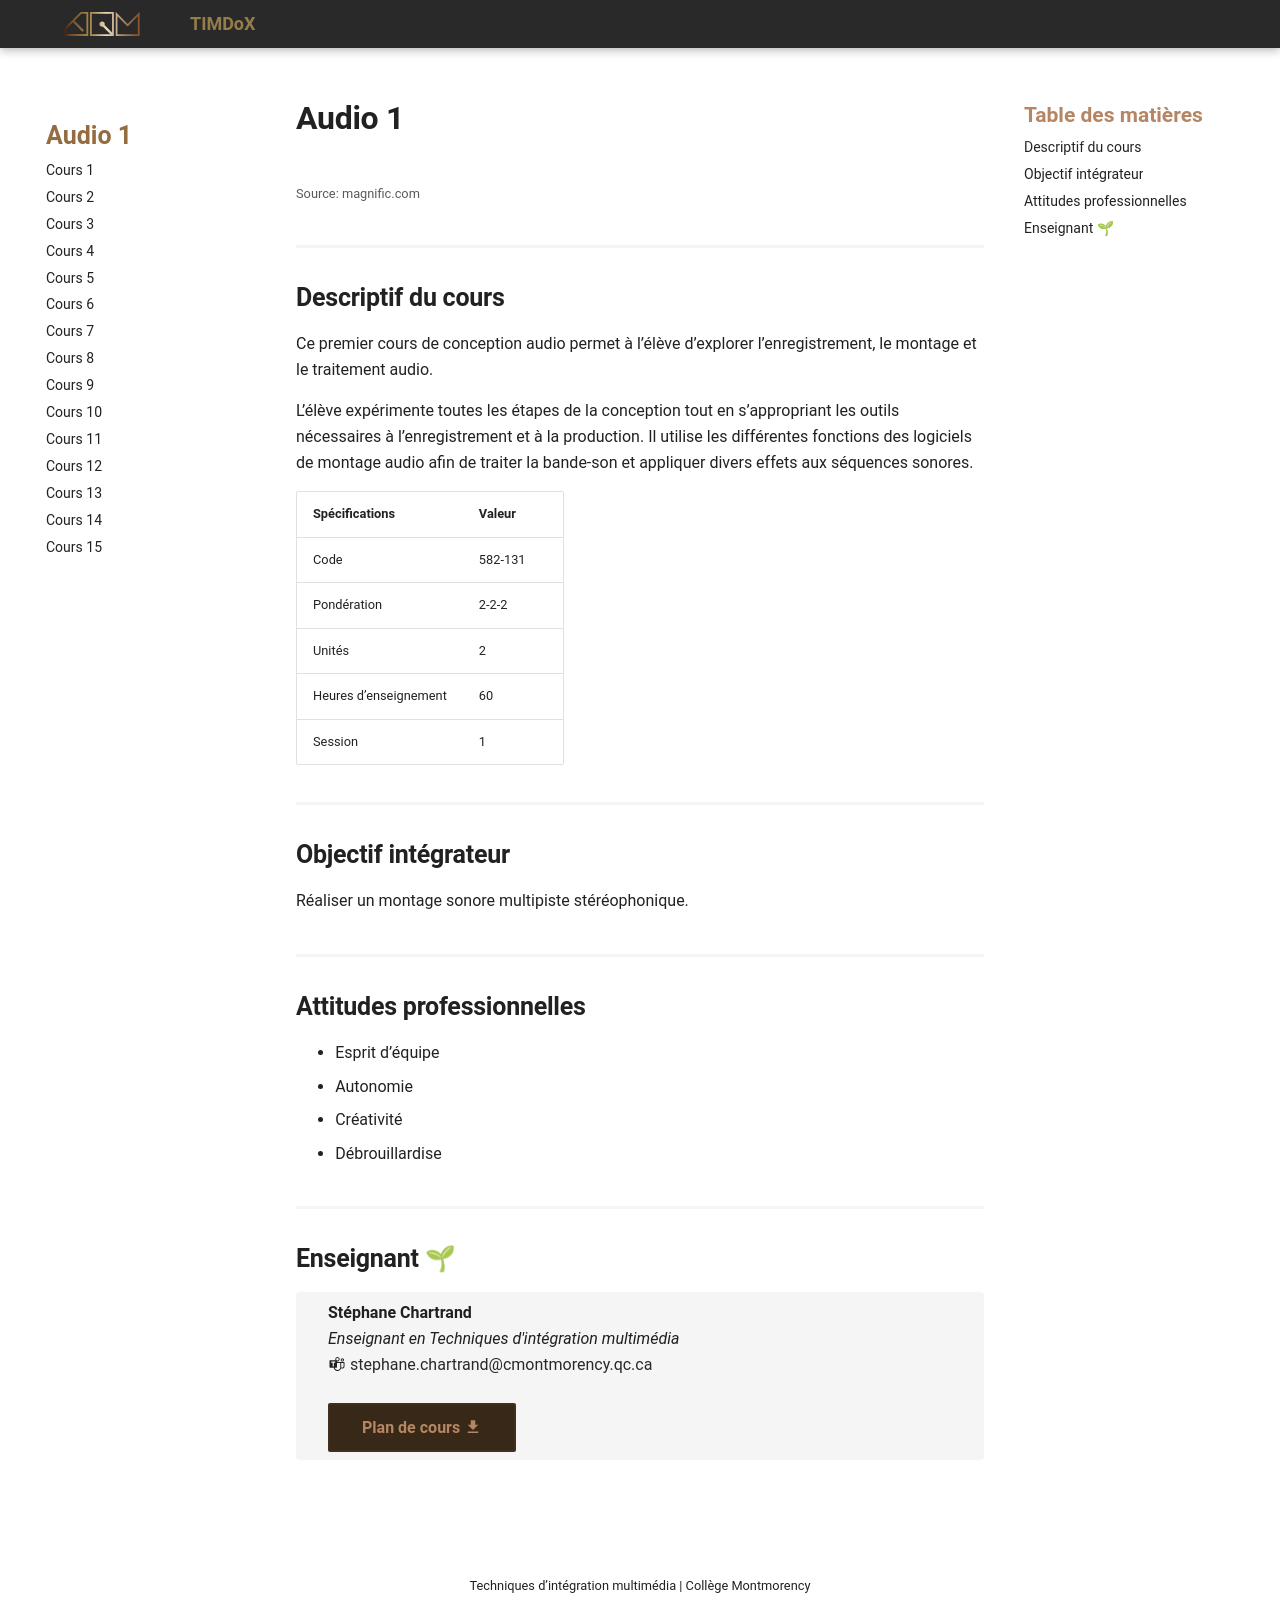

repository: Prof-Inter-Web/timdox · page: 582-131-audio1/index.html · generator: mkdocs

# Audio 1

![](https://img.magnific.com/vecteurs-libre/egaliseur-audio-dynamique-pour-composition-musicale_1017-58529.jpg?semt=ais_hybrid&w=740&q=80){data-zoom-image}<small>Source: magnific.com</small>

## Descriptif du cours

Ce premier cours de conception audio permet à l’élève d’explorer l’enregistrement, le montage et le traitement audio.  

L’élève expérimente toutes les étapes de la conception tout en s’appropriant les outils nécessaires à l’enregistrement et à la production. Il utilise les différentes fonctions des logiciels de montage audio afin de traiter la bande-son et appliquer divers effets aux séquences sonores.   

| Spécifications        | Valeur  |
| --------------------- | ------- |
| Code                  | 582-131 |
| Pondération           | 2-2-2   |
| Unités                | 2       |
| Heures d’enseignement | 60      |
| Session               | 1       |

## Objectif intégrateur

Réaliser un montage sonore multipiste stéréophonique.

## Attitudes professionnelles

* Esprit d’équipe
* Autonomie
* Créativité
* Débrouillardise

## Enseignant 🌱


<div class="grid grid-auto" markdown>
  ![](./assets/profs/steph_prof.jpg)

  **Stéphane Chartrand**<br>
  _Enseignant en Techniques d'intégration multimédia_<br>
  :material-microsoft-teams: [stephane.chartrand@cmontmorency.qc.ca](mailto:stephane.chartrand@cmontmorency.qc.ca)<br><br>
  [Plan de cours :material-download:](./assets/documents/plan-cours_Web_4_H2026_V2.1.pdf){ .md-button .md-button--primary }
</div>
